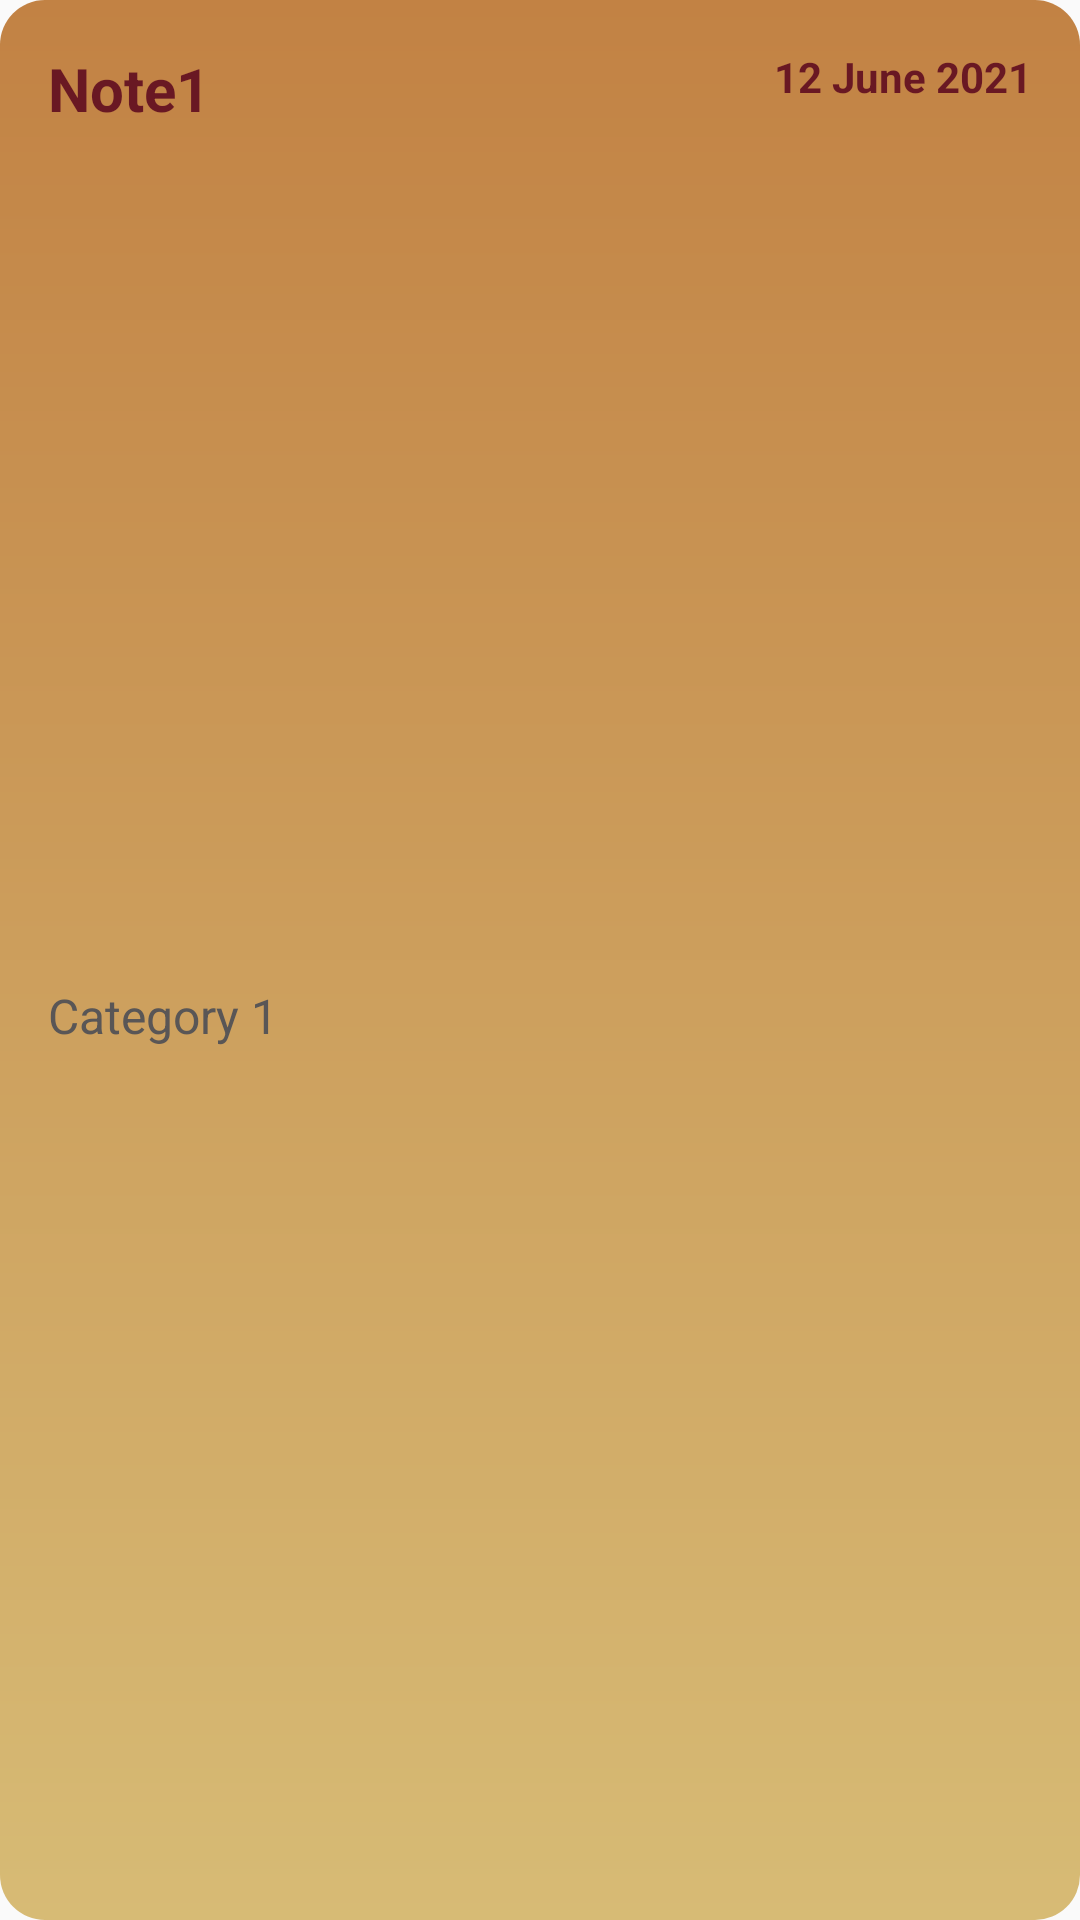

Layout XML and referenced resources for this Android screen:
<!-- AndroidManifest.xml: application theme Theme.Note_coding_comrades_android -->
<!-- res/layout/list_row_notes.xml -->
<?xml version="1.0" encoding="utf-8"?>
<androidx.constraintlayout.widget.ConstraintLayout xmlns:android="http://schemas.android.com/apk/res/android"
    xmlns:app="http://schemas.android.com/apk/res-auto"
    xmlns:tools="http://schemas.android.com/tools"
    android:layout_width="match_parent"
    android:layout_height="wrap_content"
    android:layout_margin="3dp"
    android:background="@drawable/border_note"
    android:padding="16dp">

    <TextView
        android:id="@+id/noteTitle"
        android:layout_width="0dp"
        android:layout_height="wrap_content"
        android:text="Note1 "
        android:textColor="@color/icons_color"

        android:textSize="20dp"
        android:textStyle="bold"
        app:layout_constraintEnd_toStartOf="@+id/noteCreationDate"
        app:layout_constraintStart_toStartOf="parent"
        app:layout_constraintTop_toTopOf="parent" />

    <TextView
        android:id="@+id/noteCreationDate"
        android:layout_width="wrap_content"
        android:layout_height="wrap_content"
        android:text="12 June 2021"
        android:textColor="@color/icons_color"
        android:textSize="14sp"
        android:textStyle="bold"
        app:layout_constraintEnd_toEndOf="parent"
        app:layout_constraintTop_toTopOf="parent" />

    <TextView
        android:id="@+id/categoryName"
        android:layout_width="0dp"
        android:layout_height="wrap_content"
        android:layout_marginTop="10dp"
        android:text="Category 1"
        android:textColor="@color/dark_grey"
        android:textSize="16dp"
        app:layout_constraintBottom_toBottomOf="parent"
        app:layout_constraintEnd_toEndOf="parent"
        app:layout_constraintStart_toStartOf="@+id/noteTitle"
        app:layout_constraintTop_toBottomOf="@+id/noteTitle" />
</androidx.constraintlayout.widget.ConstraintLayout>
<!-- resources referenced by this layout -->
<resources>
  <color name="dark_grey">#595656</color>
  <color name="icons_color">#691823</color>
  <!-- drawable border_note (drawable) -->
  <?xml version="1.0" encoding="UTF-8"?>
  <shape xmlns:android="http://schemas.android.com/apk/res/android"
      android:shape="rectangle">
      <gradient
          android:startColor="#c28244"
          android:endColor="#d7bb75"
          android:angle="270"/>
  
      <corners
          android:bottomRightRadius="15dp"
          android:bottomLeftRadius="15dp"
          android:topLeftRadius="15dp"
          android:topRightRadius="15dp"/>
  </shape>
  <style name="Theme.Note_coding_comrades_android" parent="Theme.AppCompat.Light.NoActionBar">
          
          <item name="colorPrimary">@color/dark_app_color</item>
          <item name="colorPrimaryVariant">@color/dark_app_color</item>
          <item name="colorOnPrimary">@color/white</item>
          
          <item name="colorSecondary">@color/teal_200</item>
          <item name="colorSecondaryVariant">@color/teal_700</item>
          <item name="colorOnSecondary">@color/black</item>
          
          <item name="android:statusBarColor" tools:targetApi="l">@color/dark_app_color</item>
          
      </style>
  <color name="dark_app_color">#F4E76E</color>
  <color name="white">#FFFFFFFF</color>
  <color name="teal_200">#FF03DAC5</color>
  <color name="teal_700">#FF018786</color>
  <color name="black">#FF000000</color>
</resources>
